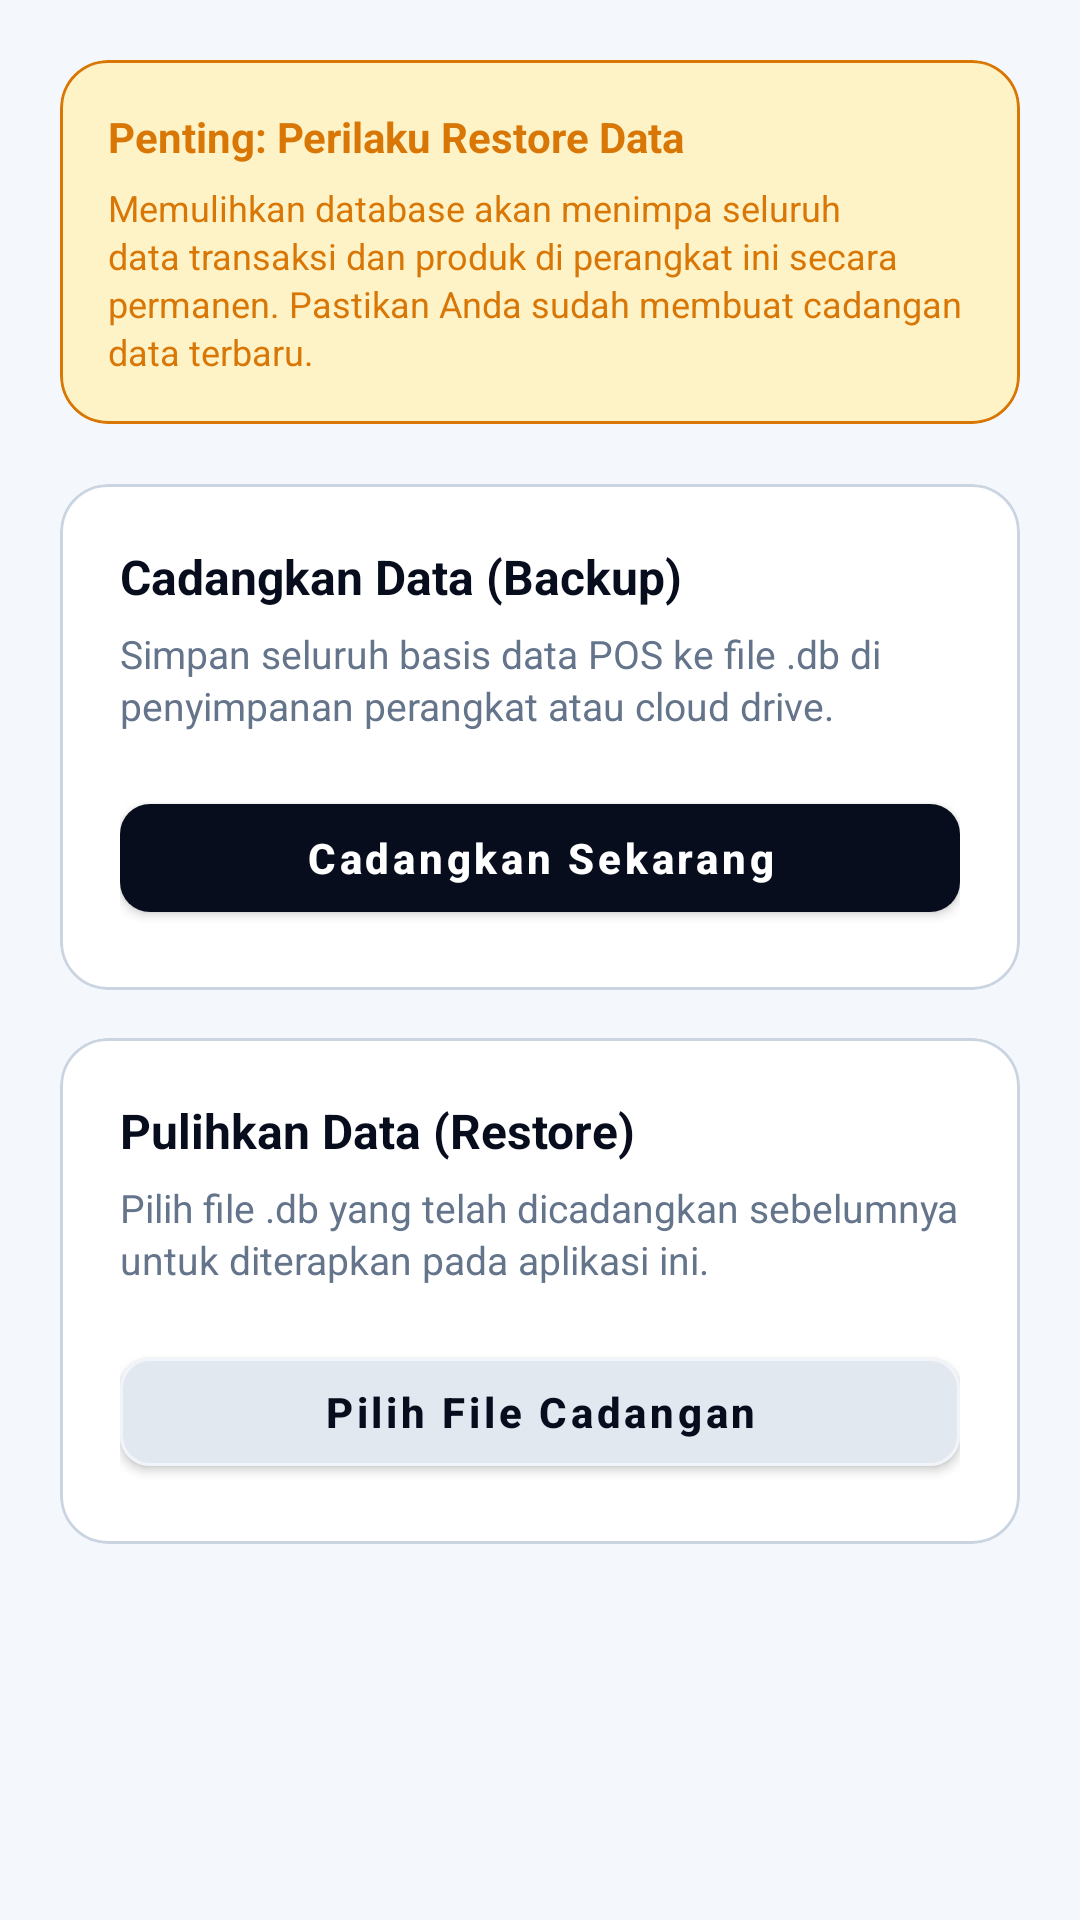

Reconstruct the res/layout file that produces this screen, plus the resources it refers to.
<!-- AndroidManifest.xml: application theme Theme.AJOPOS -->
<!-- res/layout/fragment_backup_restore.xml -->
<?xml version="1.0" encoding="utf-8"?>
<androidx.coordinatorlayout.widget.CoordinatorLayout
    xmlns:android="http://schemas.android.com/apk/res/android"
    xmlns:app="http://schemas.android.com/apk/res-auto"
    android:layout_width="match_parent"
    android:layout_height="match_parent"
    android:background="@color/background">

    <androidx.core.widget.NestedScrollView
        android:layout_width="match_parent"
        android:layout_height="match_parent"
        android:fillViewport="true">

        <LinearLayout
            android:layout_width="match_parent"
            android:layout_height="wrap_content"
            android:orientation="vertical"
            android:padding="20dp">

            
            <com.google.android.material.card.MaterialCardView
                android:layout_width="match_parent"
                android:layout_height="wrap_content"
                android:layout_marginBottom="20dp"
                app:cardCornerRadius="16dp"
                app:cardElevation="0dp"
                app:strokeWidth="1dp"
                app:strokeColor="@color/warning"
                app:cardBackgroundColor="@color/warning_light">

                <LinearLayout
                    android:layout_width="match_parent"
                    android:layout_height="wrap_content"
                    android:orientation="vertical"
                    android:padding="16dp">

                    <TextView
                        android:layout_width="wrap_content"
                        android:layout_height="wrap_content"
                        android:text="Penting: Perilaku Restore Data"
                        android:textStyle="bold"
                        android:textSize="14sp"
                        android:textColor="@color/warning" />

                    <TextView
                        android:layout_width="match_parent"
                        android:layout_height="wrap_content"
                        android:layout_marginTop="6dp"
                        android:text="Memulihkan database akan menimpa seluruh data transaksi dan produk di perangkat ini secara permanen. Pastikan Anda sudah membuat cadangan data terbaru."
                        android:textSize="12sp"
                        android:lineSpacingExtra="2dp"
                        android:textColor="@color/warning" />
                </LinearLayout>
            </com.google.android.material.card.MaterialCardView>

            
            <com.google.android.material.card.MaterialCardView
                android:layout_width="match_parent"
                android:layout_height="wrap_content"
                android:layout_marginBottom="16dp"
                app:cardCornerRadius="16dp"
                app:cardElevation="0dp"
                app:strokeWidth="1dp"
                app:strokeColor="@color/outline"
                app:cardBackgroundColor="@color/surface">

                <LinearLayout
                    android:layout_width="match_parent"
                    android:layout_height="wrap_content"
                    android:orientation="vertical"
                    android:padding="20dp">

                    <TextView
                        android:layout_width="wrap_content"
                        android:layout_height="wrap_content"
                        android:text="Cadangkan Data (Backup)"
                        android:textSize="16sp"
                        android:textStyle="bold"
                        android:textColor="@color/on_surface" />

                    <TextView
                        android:layout_width="match_parent"
                        android:layout_height="wrap_content"
                        android:layout_marginTop="6dp"
                        android:layout_marginBottom="18dp"
                        android:text="Simpan seluruh basis data POS ke file .db di penyimpanan perangkat atau cloud drive."
                        android:textSize="13sp"
                        android:lineSpacingExtra="2dp"
                        android:textColor="@color/text_secondary" />

                    <com.google.android.material.button.MaterialButton
                        android:id="@+id/btnBackup"
                        android:layout_width="match_parent"
                        android:layout_height="48dp"
                        android:text="Cadangkan Sekarang"
                        android:textSize="14sp"
                        android:textStyle="bold"
                        android:textColor="@color/on_primary"
                        app:backgroundTint="@color/primary"
                        app:cornerRadius="10dp" />
                </LinearLayout>
            </com.google.android.material.card.MaterialCardView>

            
            <com.google.android.material.card.MaterialCardView
                android:layout_width="match_parent"
                android:layout_height="wrap_content"
                app:cardCornerRadius="16dp"
                app:cardElevation="0dp"
                app:strokeWidth="1dp"
                app:strokeColor="@color/outline"
                app:cardBackgroundColor="@color/surface">

                <LinearLayout
                    android:layout_width="match_parent"
                    android:layout_height="wrap_content"
                    android:orientation="vertical"
                    android:padding="20dp">

                    <TextView
                        android:layout_width="wrap_content"
                        android:layout_height="wrap_content"
                        android:text="Pulihkan Data (Restore)"
                        android:textSize="16sp"
                        android:textStyle="bold"
                        android:textColor="@color/on_surface" />

                    <TextView
                        android:layout_width="match_parent"
                        android:layout_height="wrap_content"
                        android:layout_marginTop="6dp"
                        android:layout_marginBottom="18dp"
                        android:text="Pilih file .db yang telah dicadangkan sebelumnya untuk diterapkan pada aplikasi ini."
                        android:textSize="13sp"
                        android:lineSpacingExtra="2dp"
                        android:textColor="@color/text_secondary" />

                    <com.google.android.material.button.MaterialButton
                        android:id="@+id/btnRestore"
                        android:layout_width="match_parent"
                        android:layout_height="48dp"
                        android:text="Pilih File Cadangan"
                        android:textSize="14sp"
                        android:textStyle="bold"
                        android:textColor="@color/primary"
                        app:backgroundTint="@color/highlight"
                        app:strokeColor="@color/light"
                        app:strokeWidth="1dp"
                        app:cornerRadius="10dp" />
                </LinearLayout>
            </com.google.android.material.card.MaterialCardView>

            
            <com.google.android.material.progressindicator.LinearProgressIndicator
                android:id="@+id/progressBar"
                android:layout_width="match_parent"
                android:layout_height="wrap_content"
                android:layout_marginTop="20dp"
                android:indeterminate="true"
                android:visibility="gone"
                app:indicatorColor="@color/primary2"
                app:trackColor="@color/surface_variant" />

        </LinearLayout>
    </androidx.core.widget.NestedScrollView>
</androidx.coordinatorlayout.widget.CoordinatorLayout>
<!-- resources referenced by this layout -->
<resources>
  <color name="background">#F4F7FB</color>
  <color name="highlight">#E2E8F0</color>
  <color name="light">#F1F5F9</color>
  <color name="on_primary">#FFFFFF</color>
  <color name="on_surface">#070D1D</color>
  <color name="outline">#CBD5E1</color>
  <color name="primary">#070D1D</color>
  <color name="primary2">#182B50</color>
  <color name="surface">#FFFFFF</color>
  <color name="surface_variant">#E2E8F0</color>
  <color name="text_secondary">#64748B</color>
  <color name="warning">#D97706</color>
  <color name="warning_light">#FEF3C7</color>
  <style name="Theme.AJOPOS" parent="Theme.MaterialComponents.DayNight.NoActionBar">
  
          <item name="android:forceDarkAllowed" tools:targetApi="29">false</item>
  
          
          <item name="colorPrimary">@color/primary</item>
          <item name="colorPrimaryVariant">@color/primary2</item>
          <item name="colorOnPrimary">@color/on_primary</item>
          <item name="colorSecondary">@color/secondary</item>
          <item name="colorOnSecondary">@color/on_primary</item>
  
          
          <item name="colorControlNormal">#FFFFFF</item>
          <item name="drawerArrowStyle">@style/Widget.AJOPOS.DrawerArrow</item>
  
          
          <item name="colorSurface">@color/surface</item>
          <item name="backgroundColor">@color/background</item>
          <item name="android:statusBarColor">@color/header_bg</item>
  
          
          <item name="materialButtonStyle">@style/Widget.AJOPOS.Button</item>
      </style>
  <color name="secondary">#254173</color>
  <style name="Widget.AJOPOS.DrawerArrow" parent="Widget.AppCompat.DrawerArrowToggle">
          <item name="color">#FFFFFF</item>
      </style>
  <color name="header_bg">#070D1D</color>
  <style name="Widget.AJOPOS.Button" parent="Widget.MaterialComponents.Button">
          <item name="cornerRadius">12dp</item>
          <item name="android:paddingLeft">18dp</item>
          <item name="android:paddingRight">18dp</item>
          <item name="android:textAllCaps">false</item>
      </style>
</resources>
